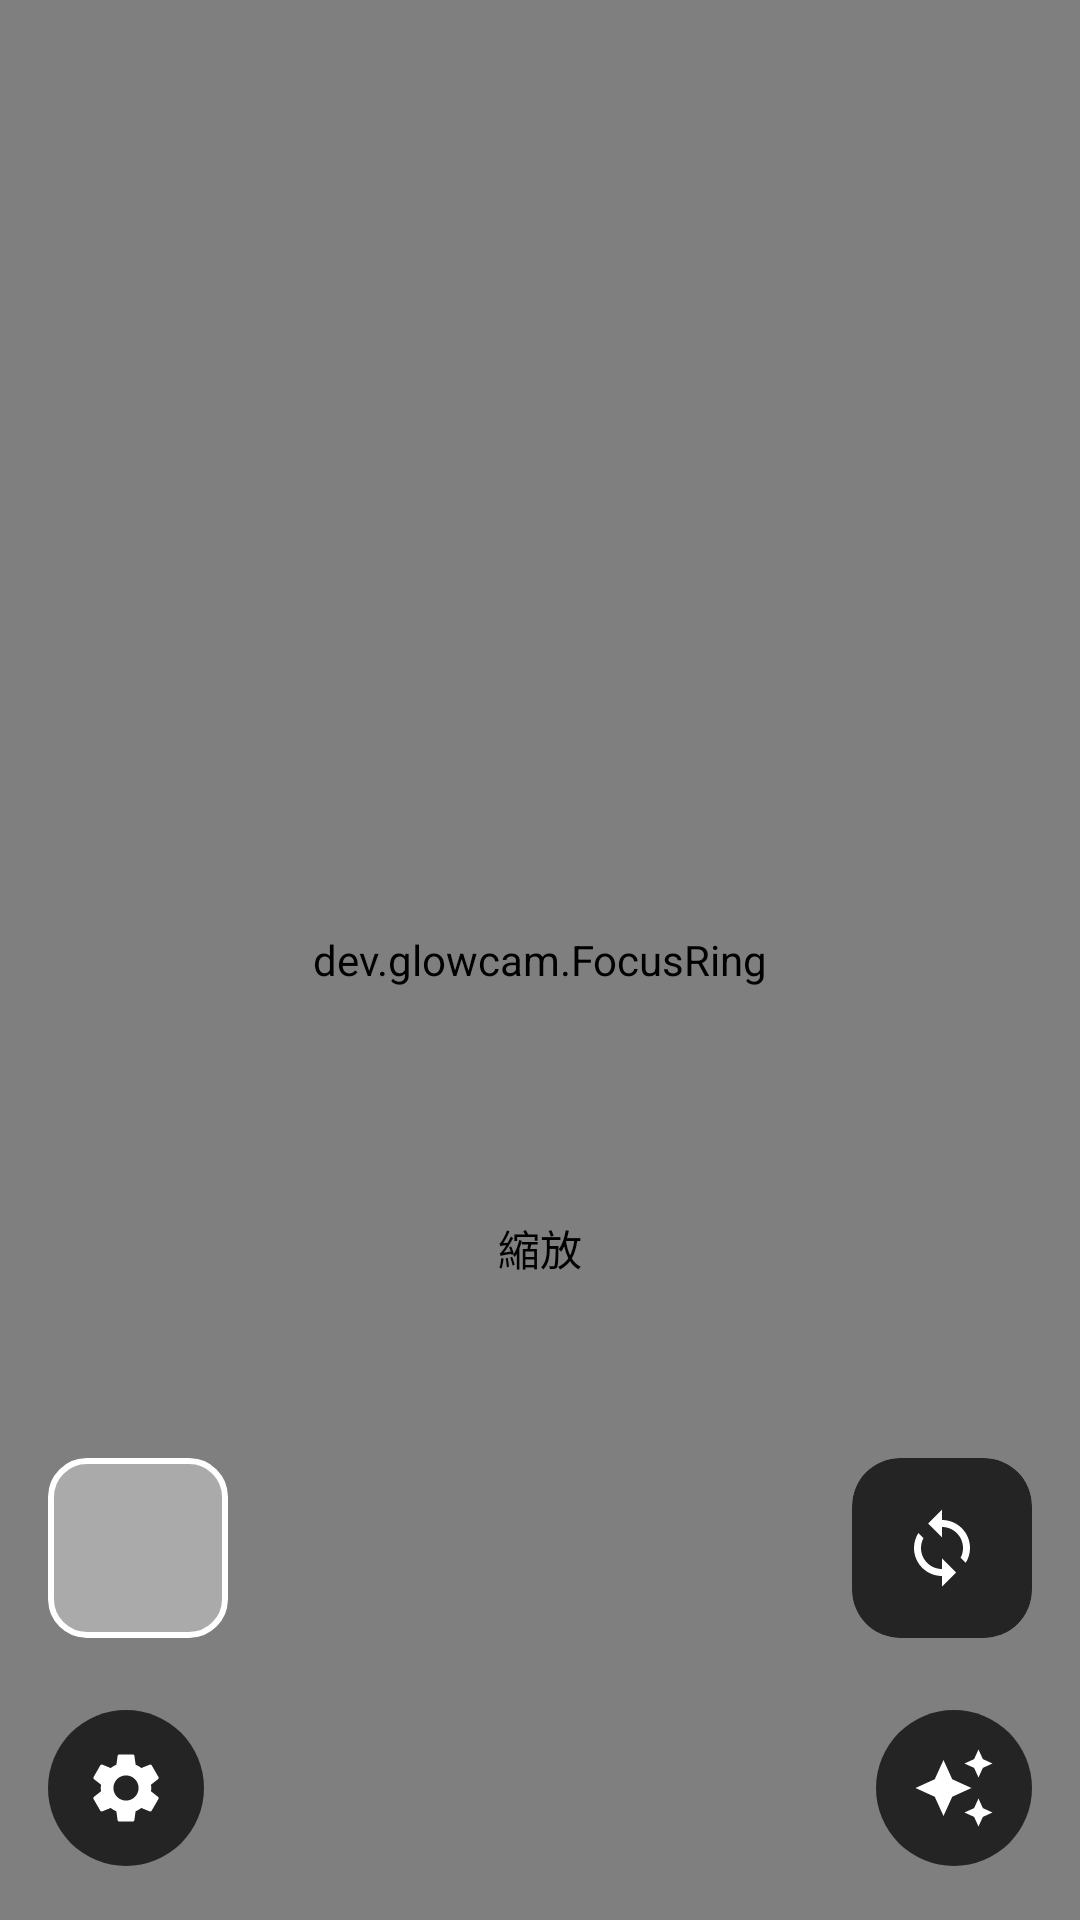

The Android layout XML behind this screen, and the referenced resources:
<!-- AndroidManifest.xml: application theme Theme.GlowCam -->
<!-- res/layout/activity_main.xml -->
<?xml version="1.0" encoding="utf-8"?>
<FrameLayout xmlns:android="http://schemas.android.com/apk/res/android"
    android:id="@+id/root"
    android:layout_width="match_parent"
    android:layout_height="match_parent"
    android:background="@android:color/black">

    <dev.glowcam.GlPreviewView
        android:id="@+id/preview"
        android:layout_width="match_parent"
        android:layout_height="match_parent" />

    <View
        android:id="@+id/flash"
        android:layout_width="match_parent"
        android:layout_height="match_parent"
        android:alpha="0"
        android:background="@android:color/white" />

    <dev.glowcam.FocusRing
        android:id="@+id/focus_ring"
        android:layout_width="match_parent"
        android:layout_height="match_parent" />

    <LinearLayout
        android:id="@+id/permission_panel"
        android:layout_width="match_parent"
        android:layout_height="match_parent"
        android:gravity="center"
        android:orientation="vertical"
        android:visibility="gone">
        <TextView
            android:layout_width="wrap_content"
            android:layout_height="wrap_content"
            android:text="@string/need_permission"
            android:textColor="@android:color/white"
            android:textSize="16sp" />
        <Button
            android:id="@+id/grant"
            android:layout_width="wrap_content"
            android:layout_height="wrap_content"
            android:layout_marginTop="16dp"
            android:text="@string/grant" />
    </LinearLayout>

    <LinearLayout
        android:id="@+id/controls"
        android:layout_width="match_parent"
        android:layout_height="wrap_content"
        android:layout_gravity="bottom"
        android:orientation="vertical"
        android:padding="16dp">

        <HorizontalScrollView
            android:id="@+id/style_strip"
            android:layout_width="match_parent"
            android:layout_height="wrap_content"
            android:layout_marginBottom="8dp"
            android:scrollbars="none"
            android:visibility="gone">
            <LinearLayout
                android:id="@+id/style_list"
                android:layout_width="wrap_content"
                android:layout_height="wrap_content"
                android:orientation="horizontal" />
        </HorizontalScrollView>

        <dev.glowcam.ZoomControl
            android:id="@+id/zoom"
            android:layout_width="match_parent"
            android:layout_height="96dp"
            android:contentDescription="@string/zoom" />

        <FrameLayout
            android:layout_width="match_parent"
            android:layout_height="88dp"
            android:layout_marginTop="8dp">
            <ImageView
                android:id="@+id/thumb"
                android:layout_width="60dp"
                android:layout_height="60dp"
                android:layout_gravity="center_vertical|start"
                android:background="@drawable/thumb_bg"
                android:clipToOutline="true"
                android:contentDescription="@string/gallery"
                android:scaleType="centerCrop" />
            <ImageButton
                android:id="@+id/btn_switch"
                android:layout_width="60dp"
                android:layout_height="60dp"
                android:layout_gravity="center_vertical|end"
                android:background="@drawable/switch_bg"
                android:clipToOutline="true"
                android:contentDescription="@string/switch_camera"
                android:scaleType="center"
                android:src="@drawable/ic_switch_camera" />
            <ImageButton
                android:id="@+id/btn_shutter"
                android:layout_width="76dp"
                android:layout_height="76dp"
                android:layout_gravity="center"
                android:background="@drawable/shutter_bg"
                android:contentDescription="@string/shutter" />
        </FrameLayout>

        <FrameLayout
            android:layout_width="match_parent"
            android:layout_height="56dp"
            android:layout_marginTop="8dp">
            <ImageButton
                android:id="@+id/btn_settings"
                android:layout_width="52dp"
                android:layout_height="52dp"
                android:layout_gravity="center_vertical|start"
                android:background="@drawable/round_bg"
                android:contentDescription="@string/settings"
                android:scaleType="center"
                android:src="@drawable/ic_settings" />
            <TextView
                android:id="@+id/style_name"
                android:layout_width="wrap_content"
                android:layout_height="wrap_content"
                android:layout_gravity="center"
                android:ellipsize="end"
                android:maxWidth="160dp"
                android:shadowColor="#99000000"
                android:shadowRadius="4"
                android:singleLine="true"
                android:textColor="@android:color/white"
                android:textSize="16sp" />
            <ImageButton
                android:id="@+id/btn_style"
                android:layout_width="52dp"
                android:layout_height="52dp"
                android:layout_gravity="center_vertical|end"
                android:background="@drawable/round_bg"
                android:contentDescription="@string/style"
                android:scaleType="center"
                android:src="@drawable/ic_style" />
        </FrameLayout>
    </LinearLayout>

    <LinearLayout
        android:id="@+id/style_editor"
        android:layout_width="match_parent"
        android:layout_height="wrap_content"
        android:layout_gravity="bottom"
        android:background="#E61C1B1B"
        android:orientation="vertical"
        android:padding="16dp"
        android:visibility="gone">

        <TextView
            android:id="@+id/editor_name"
            android:layout_width="match_parent"
            android:layout_height="48dp"
            android:contentDescription="@string/rename"
            android:drawableEnd="@drawable/ic_edit"
            android:gravity="center_vertical"
            android:singleLine="true"
            android:textColor="@android:color/white"
            android:textSize="18sp" />

        <LinearLayout style="@style/SliderRow">
            <TextView style="@style/SliderLabel" android:text="@string/smooth" />
            <SeekBar android:id="@+id/seek_smooth" style="@style/SliderBar" />
        </LinearLayout>
        <LinearLayout style="@style/SliderRow">
            <TextView style="@style/SliderLabel" android:text="@string/whiten" />
            <SeekBar android:id="@+id/seek_whiten" style="@style/SliderBar" />
        </LinearLayout>
        <LinearLayout style="@style/SliderRow">
            <TextView style="@style/SliderLabel" android:text="@string/rosy" />
            <SeekBar android:id="@+id/seek_rosy" style="@style/SliderBar" />
        </LinearLayout>

        <LinearLayout
            android:layout_width="match_parent"
            android:layout_height="wrap_content"
            android:layout_marginTop="8dp"
            android:gravity="center_vertical"
            android:orientation="horizontal">
            <Button
                android:id="@+id/btn_editor_delete"
                android:layout_width="wrap_content"
                android:layout_height="wrap_content"
                android:text="@string/delete"
                android:textColor="#FF6B6B" />
            <Button
                android:id="@+id/btn_editor_default"
                android:layout_width="wrap_content"
                android:layout_height="wrap_content"
                android:text="@string/restore_default" />
            <View
                android:layout_width="0dp"
                android:layout_height="1dp"
                android:layout_weight="1" />
            <Button
                android:id="@+id/btn_editor_cancel"
                android:layout_width="wrap_content"
                android:layout_height="wrap_content"
                android:text="@string/cancel" />
            <Button
                android:id="@+id/btn_editor_save"
                android:layout_width="wrap_content"
                android:layout_height="wrap_content"
                android:text="@string/save" />
        </LinearLayout>
    </LinearLayout>
</FrameLayout>
<!-- resources referenced by this layout -->
<resources>
  <!-- drawable ic_edit (drawable) -->
  <?xml version="1.0" encoding="utf-8"?>
  <vector xmlns:android="http://schemas.android.com/apk/res/android"
      android:width="20dp" android:height="20dp"
      android:viewportWidth="24" android:viewportHeight="24">
      <path android:fillColor="#B3FFFFFF"
          android:pathData="M3,17.25V21h3.75L17.81,9.94l-3.75,-3.75L3,17.25zM20.71,7.04c0.39,-0.39 0.39,-1.02 0,-1.41l-2.34,-2.34c-0.39,-0.39 -1.02,-0.39 -1.41,0l-1.83,1.83 3.75,3.75 1.83,-1.83z" />
  </vector>
  <!-- drawable ic_style (drawable) -->
  <?xml version="1.0" encoding="utf-8"?>
  <vector xmlns:android="http://schemas.android.com/apk/res/android"
      android:width="28dp" android:height="28dp"
      android:viewportWidth="24" android:viewportHeight="24">
      <path android:fillColor="#FFFFFF"
          android:pathData="M19,9l1.25,-2.75L23,5l-2.75,-1.25L19,1l-1.25,2.75L15,5l2.75,1.25L19,9zM19,15l-1.25,2.75L15,19l2.75,1.25L19,23l1.25,-2.75L23,19l-2.75,-1.25L19,15zM11.5,9.5L9,4L6.5,9.5L1,12l5.5,2.5L9,20l2.5,-5.5L17,12L11.5,9.5z" />
  </vector>
  <!-- drawable round_bg (drawable) -->
  <?xml version="1.0" encoding="utf-8"?>
  <shape xmlns:android="http://schemas.android.com/apk/res/android" android:shape="oval">
      <solid android:color="#E61C1B1B" />
  </shape>
  <!-- drawable switch_bg (drawable) -->
  <?xml version="1.0" encoding="utf-8"?>
  <shape xmlns:android="http://schemas.android.com/apk/res/android" android:shape="rectangle">
      <solid android:color="#E61C1B1B" />
      <corners android:radius="16dp" />
  </shape>
  <!-- drawable thumb_bg (drawable) -->
  <?xml version="1.0" encoding="utf-8"?>
  <shape xmlns:android="http://schemas.android.com/apk/res/android" android:shape="rectangle">
      <solid android:color="#55FFFFFF" />
      <stroke android:width="2dp" android:color="#FFFFFF" />
      <corners android:radius="12dp" />
  </shape>
  <string name="cancel">取消</string>
  <string name="delete">刪除</string>
  <string name="gallery">相簿</string>
  <string name="grant">授予權限</string>
  <string name="need_permission">需要相機權限才能使用美顏相機</string>
  <string name="rename">重新命名</string>
  <string name="restore_default">預設</string>
  <string name="rosy">紅潤</string>
  <string name="save">儲存</string>
  <string name="settings">設定</string>
  <string name="shutter">拍照</string>
  <string name="smooth">磨皮</string>
  <string name="style">風格</string>
  <string name="switch_camera">切換鏡頭</string>
  <string name="whiten">美白</string>
  <string name="zoom">縮放</string>
  <style name="SliderBar">
          <item name="android:layout_width">0dp</item>
          <item name="android:layout_height">wrap_content</item>
          <item name="android:layout_weight">1</item>
          <item name="android:max">100</item>
      </style>
  <style name="SliderLabel">
          <item name="android:layout_width">48dp</item>
          <item name="android:layout_height">wrap_content</item>
          <item name="android:textColor">@android:color/white</item>
          <item name="android:textSize">14sp</item>
      </style>
  <style name="SliderRow">
          <item name="android:layout_width">match_parent</item>
          <item name="android:layout_height">wrap_content</item>
          <item name="android:orientation">horizontal</item>
          <item name="android:gravity">center_vertical</item>
      </style>
  <style name="Theme.GlowCam" parent="@android:style/Theme.Material.NoActionBar">
          <item name="android:windowBackground">@android:color/black</item>
          <item name="android:statusBarColor">@android:color/transparent</item>
          <item name="android:navigationBarColor">@android:color/transparent</item>
      </style>
</resources>
